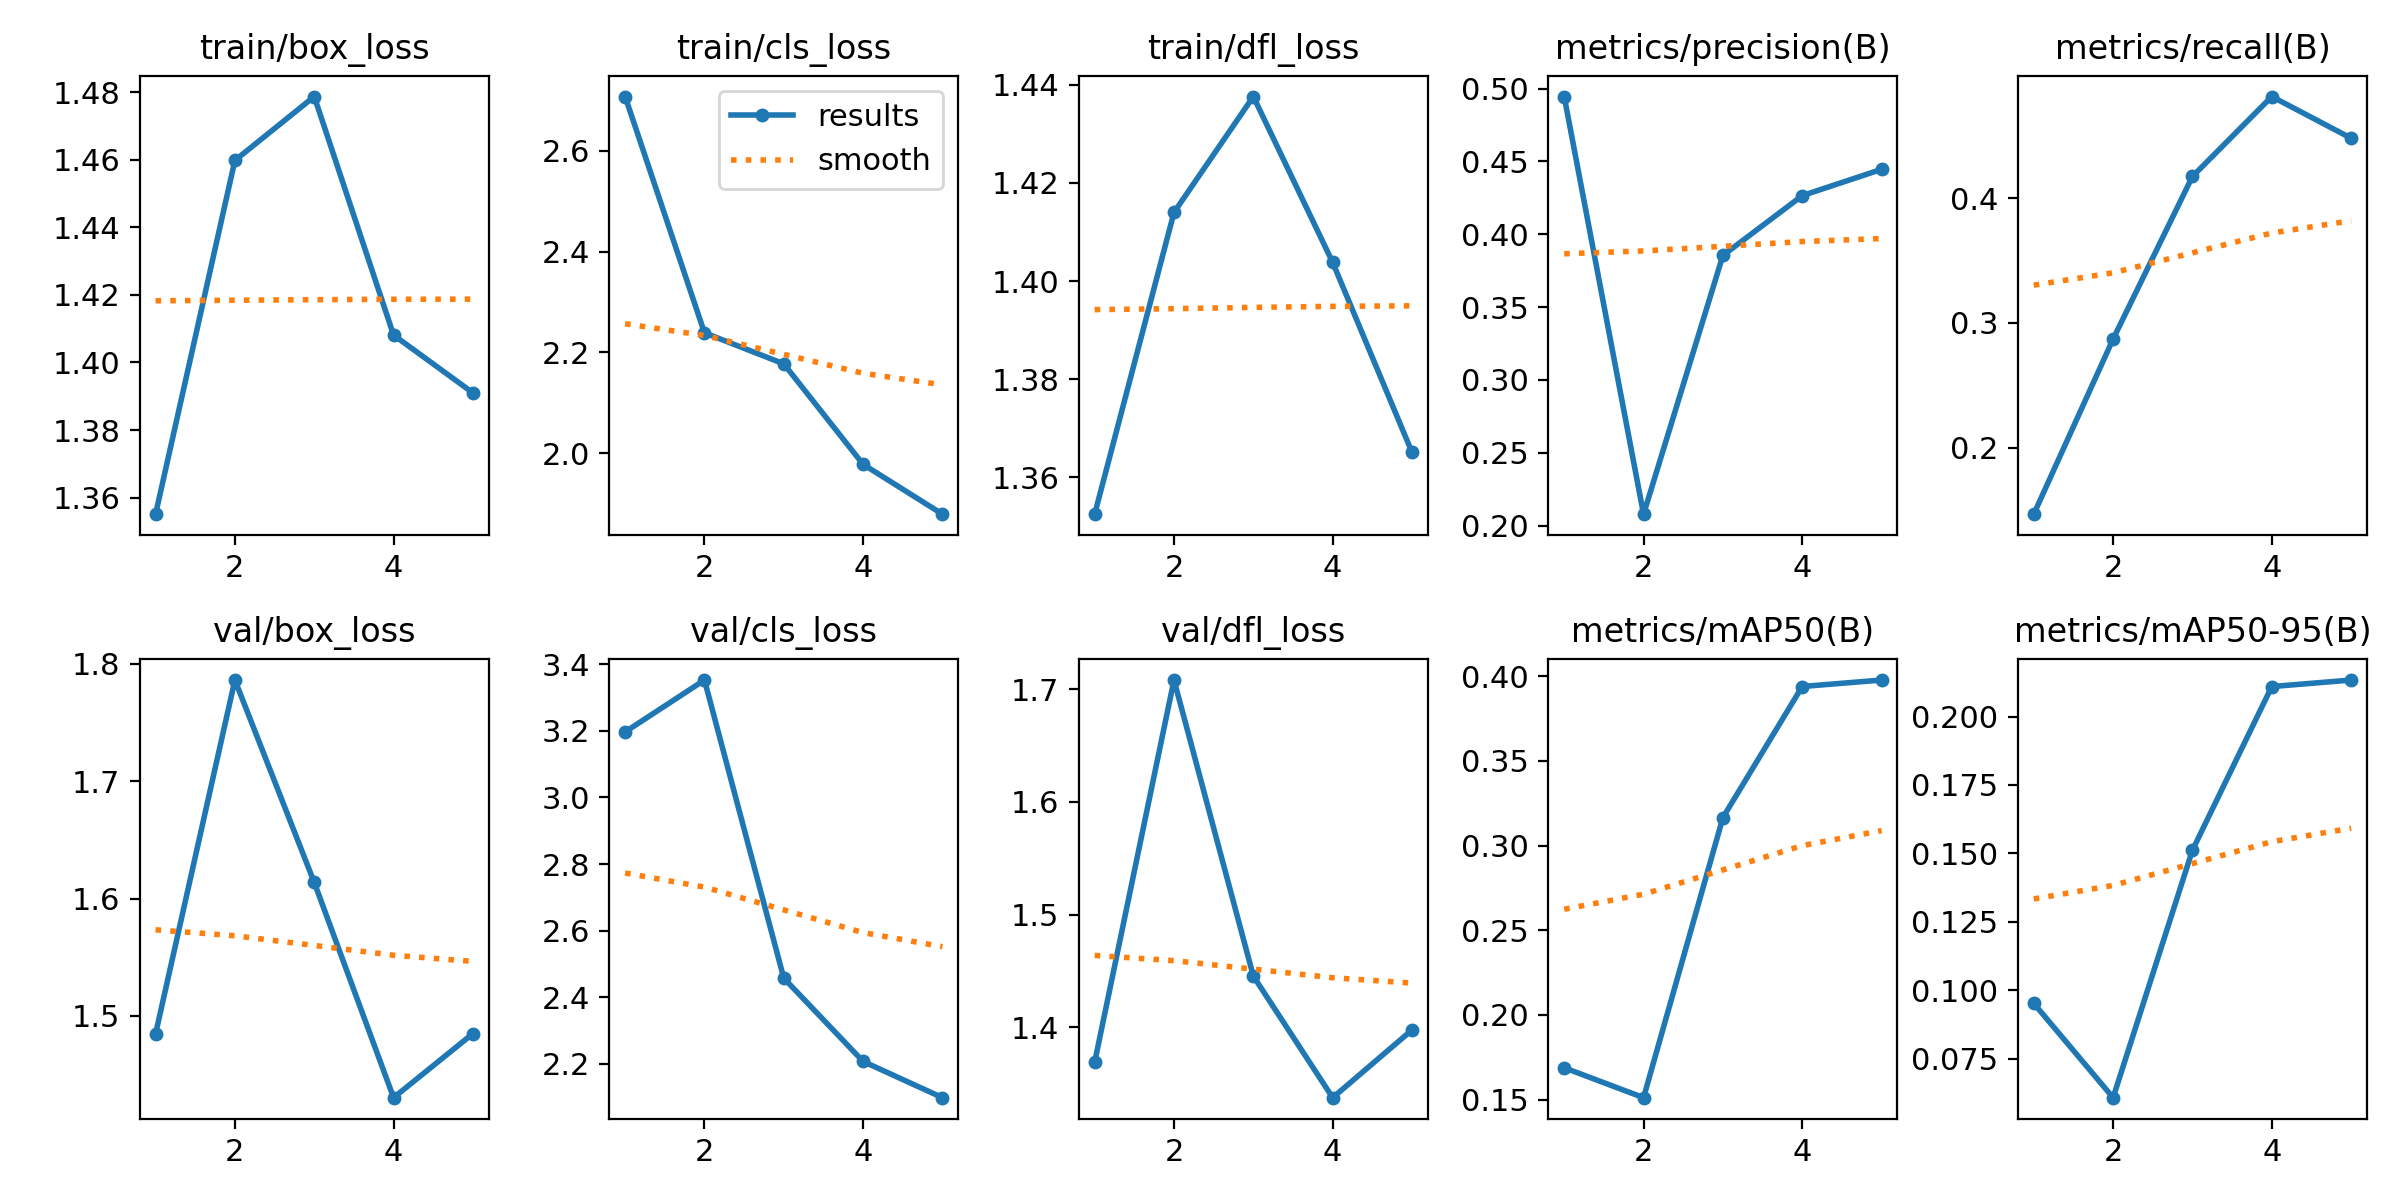

Values plotted in this chart, from the file beside it:
epoch, train/box_loss, train/cls_loss, train/dfl_loss, metrics/precision(B), metrics/recall(B), metrics/mAP50(B), metrics/mAP50-95(B), val/box_loss, val/cls_loss, val/dfl_loss, lr/pg0, lr/pg1, lr/pg2
1, 1.355, 2.708, 1.353, 0.4946, 0.1467, 0.1688, 0.0952, 1.485, 3.197, 1.369, 0.0005483, 0.0005483, 0.0005483
2, 1.46, 2.239, 1.414, 0.2078, 0.2871, 0.1512, 0.06074, 1.786, 3.352, 1.708, 0.0008854, 0.0008854, 0.0008854
3, 1.479, 2.177, 1.438, 0.3855, 0.4175, 0.3165, 0.1512, 1.614, 2.458, 1.445, 0.001002, 0.001002, 0.001002
4, 1.408, 1.978, 1.404, 0.4265, 0.4815, 0.3939, 0.211, 1.43, 2.208, 1.338, 0.0006768, 0.0006768, 0.0006768
5, 1.391, 1.879, 1.365, 0.4446, 0.4481, 0.3977, 0.2134, 1.485, 2.099, 1.398, 0.0006768, 0.0006768, 0.0006768
